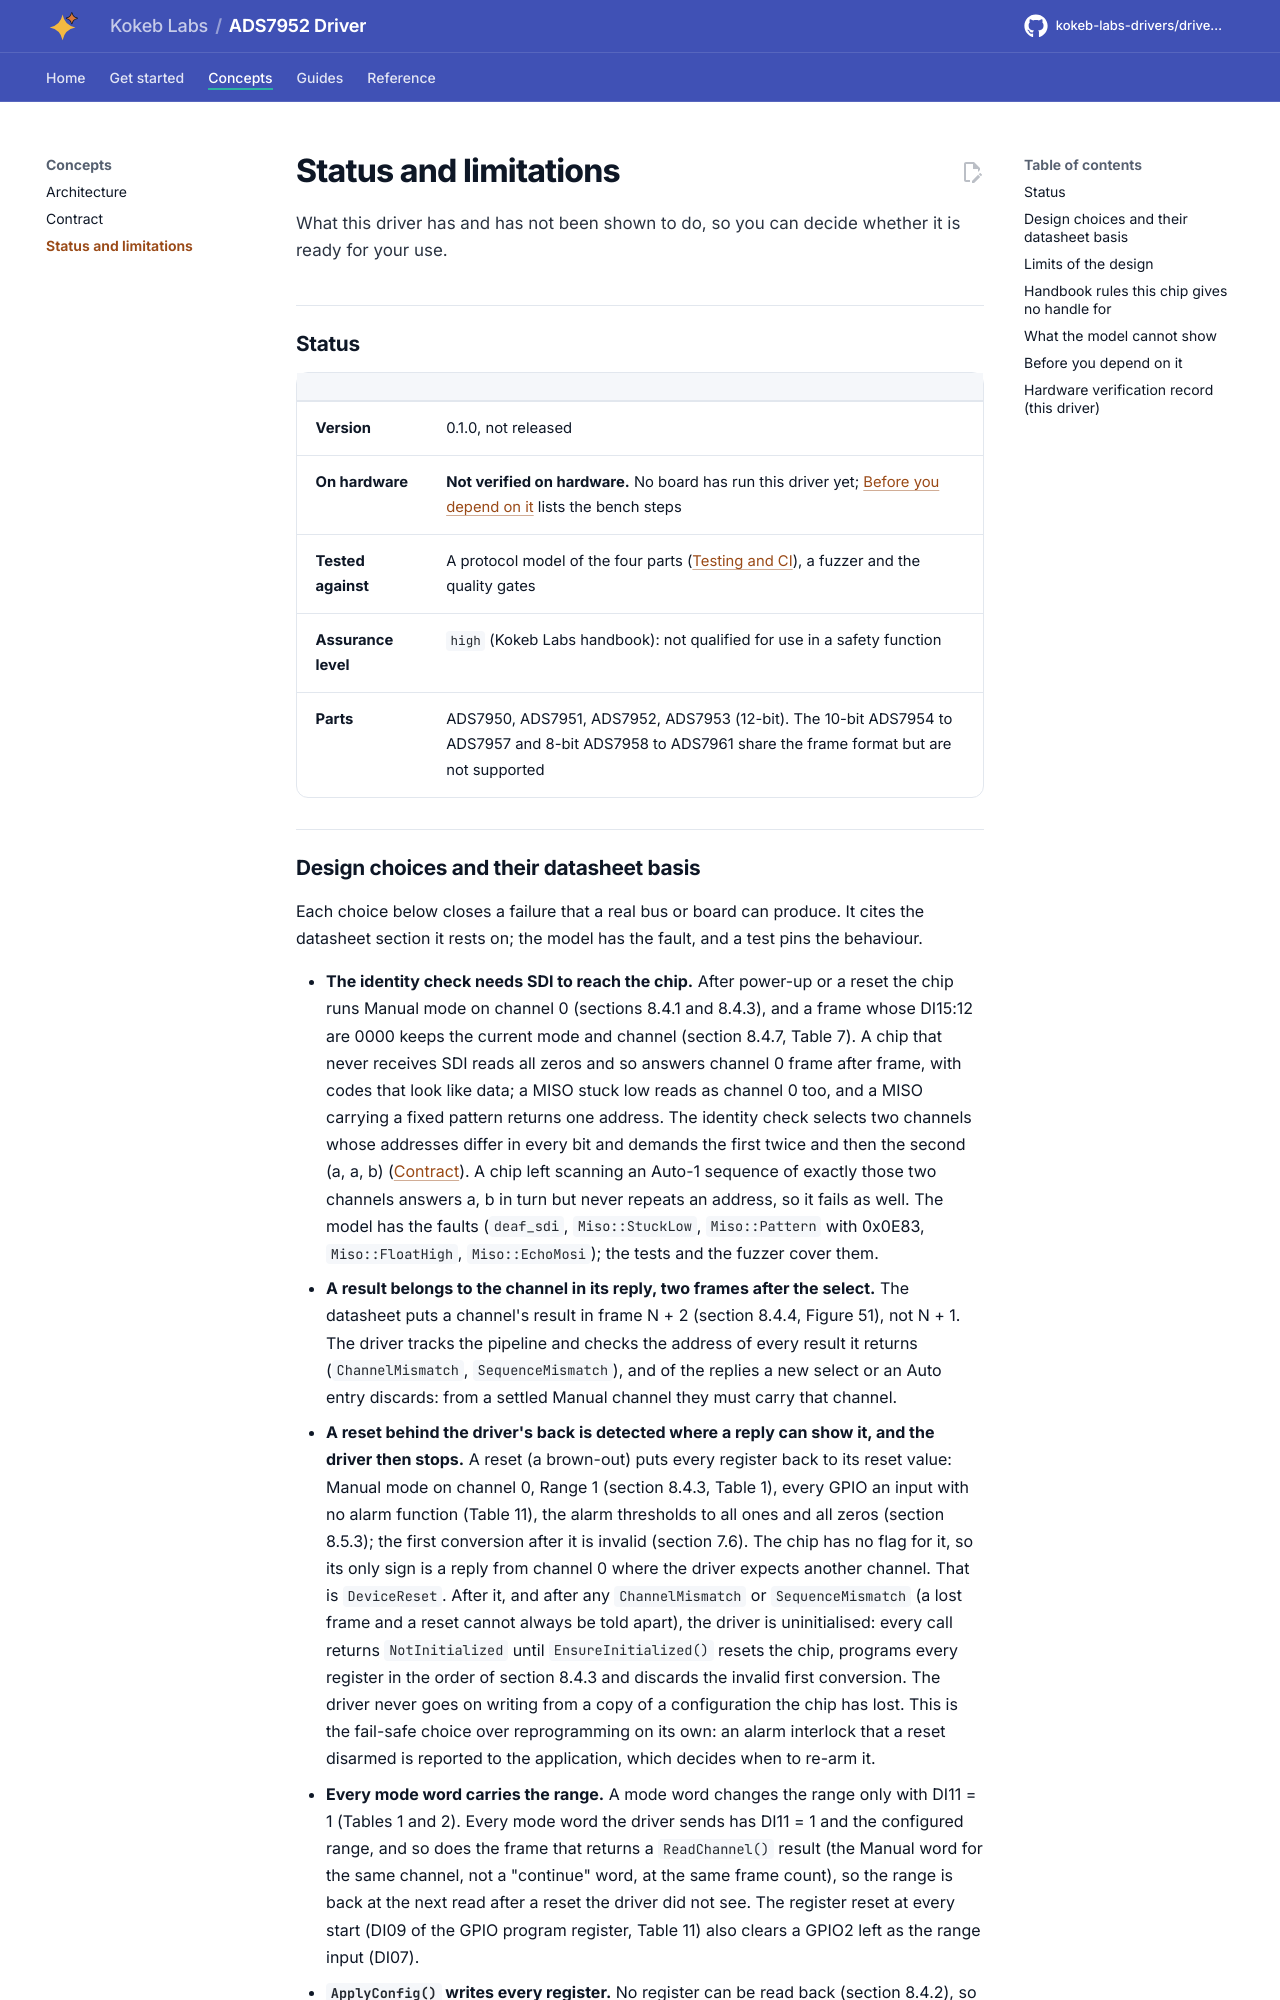

repository: kokeb-labs-drivers/driver-ads7952 · page: dev/limitations/index.html · generator: mkdocs

# Status and limitations

What this driver has and has not been shown to do, so you can decide whether it is ready for your use.

## Status

| | |
| --- | --- |
| **Version** | 0.1.0, not released |
| **On hardware** | **Not verified on hardware.** No board has run this driver yet; [Before you depend on it](#before-you-depend-on-it) lists the bench steps |
| **Tested against** | A protocol model of the four parts ([Testing and CI](testing.md)), a fuzzer and the quality gates |
| **Assurance level** | `high` (Kokeb Labs handbook): not qualified for use in a safety function |
| **Parts** | ADS7950, ADS7951, ADS7952, ADS7953 (12-bit). The 10-bit ADS7954 to ADS7957 and 8-bit ADS7958 to ADS7961 share the frame format but are not supported |
